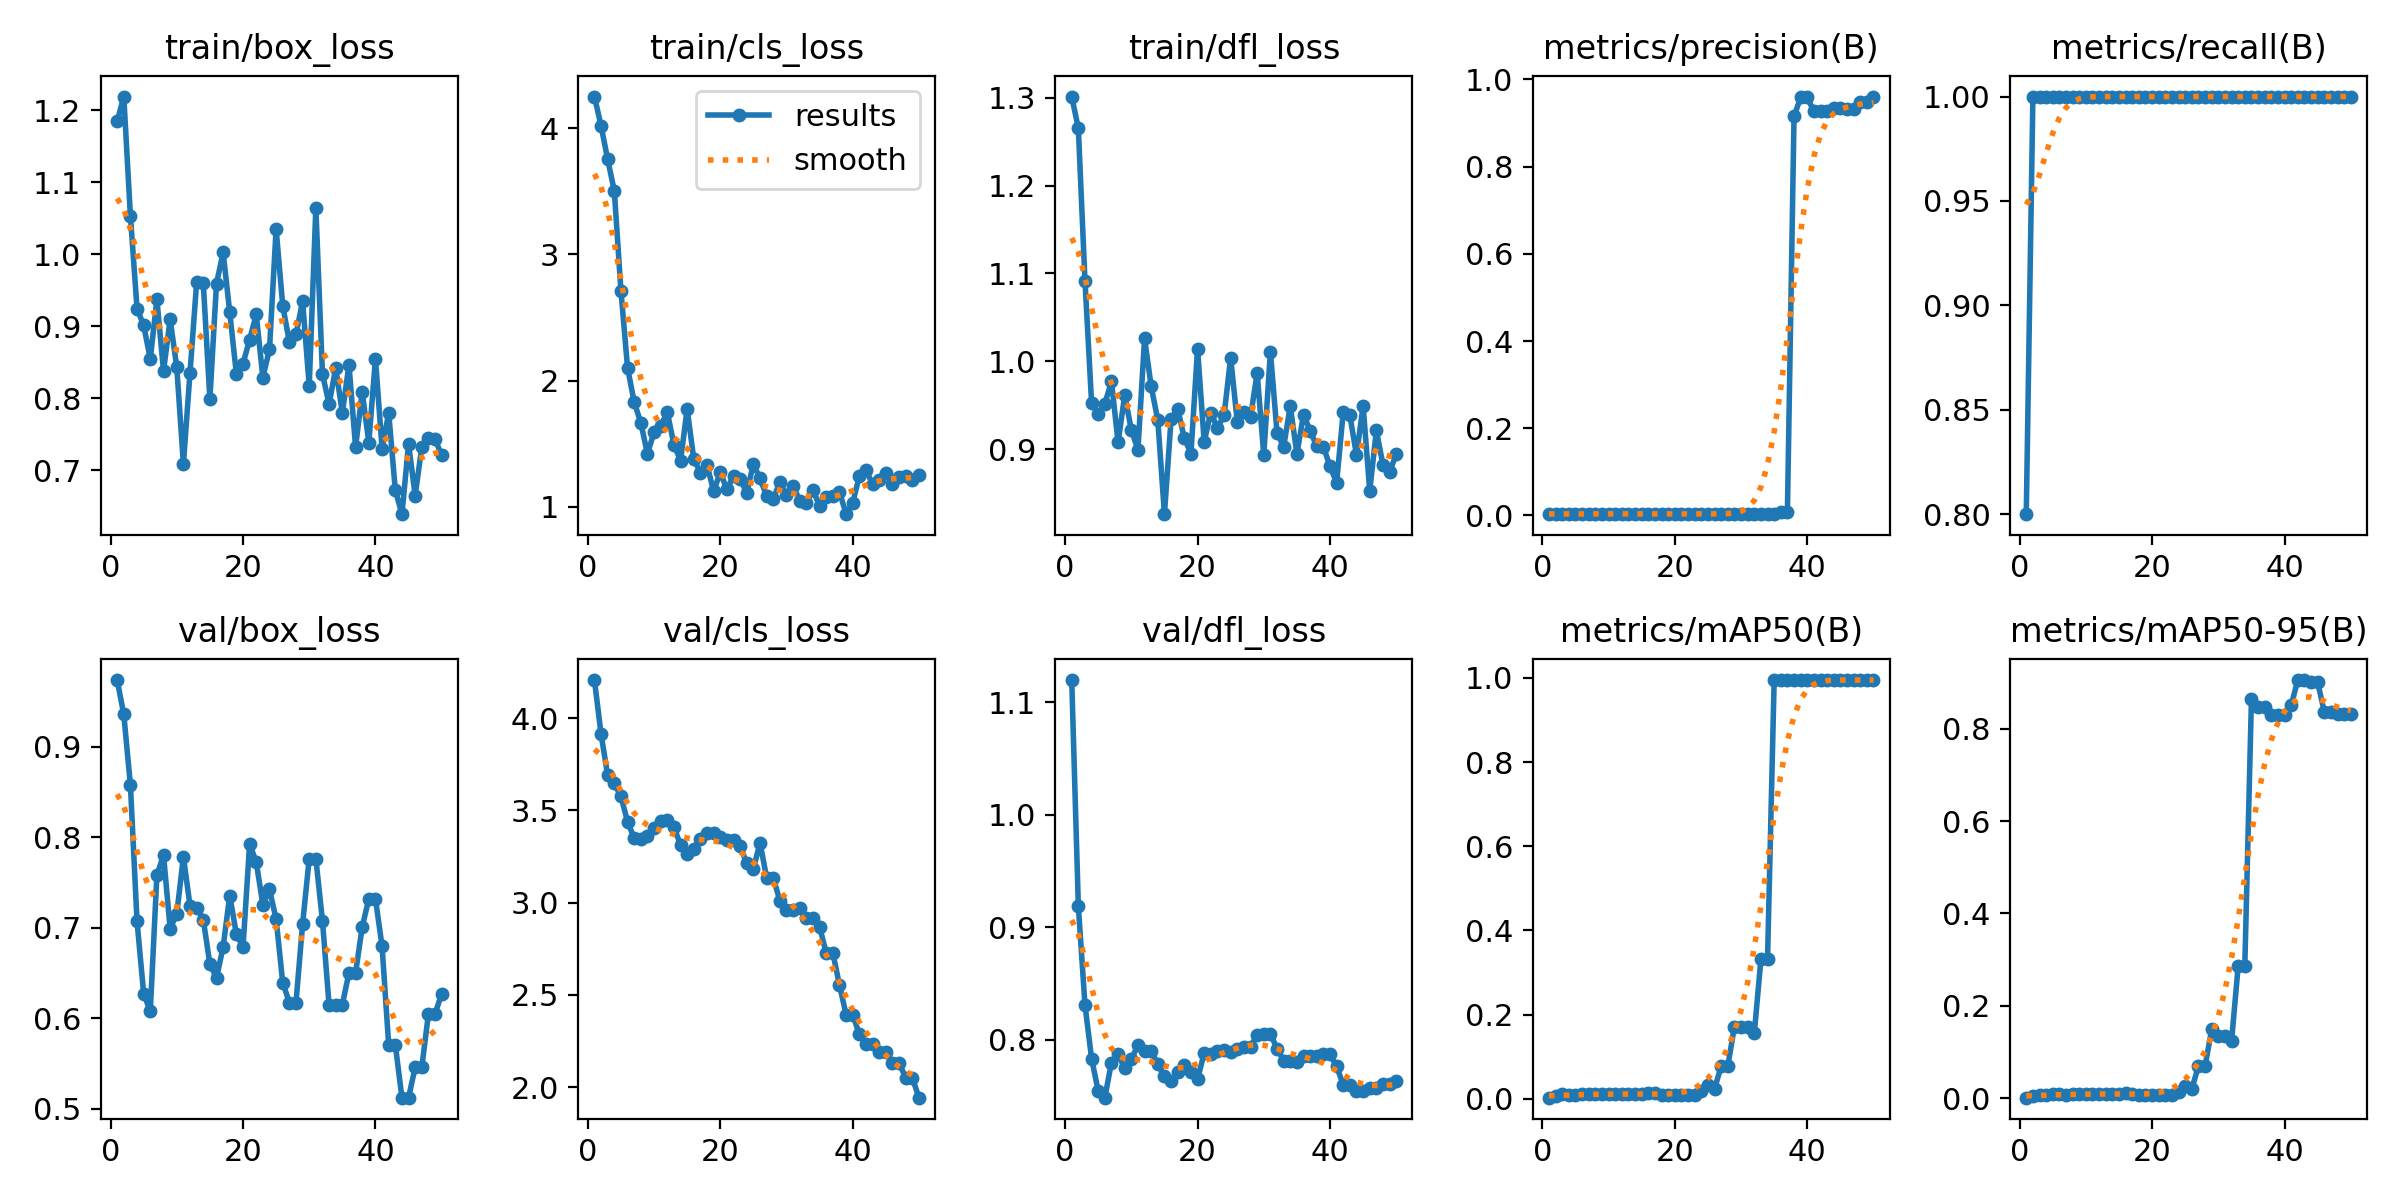

Source data for this figure (header and first rows):
epoch, time, train/box_loss, train/cls_loss, train/dfl_loss, metrics/precision(B), metrics/recall(B), metrics/mAP50(B), metrics/mAP50-95(B), val/box_loss, val/cls_loss, val/dfl_loss, lr/pg0, lr/pg1, lr/pg2
1, 6.752, 1.184, 4.252, 1.301, 0.00267, 0.8, 0.00249, 0.00135, 0.9735, 4.206, 1.12, 2e-05, 2e-05, 2e-05
2, 10.66, 1.219, 4.02, 1.265, 0.00333, 1, 0.0062, 0.00418, 0.9354, 3.914, 0.919, 5.8812e-05, 5.8812e-05, 5.8812e-05
3, 14.44, 1.053, 3.753, 1.092, 0.00333, 1, 0.01013, 0.00756, 0.8573, 3.69, 0.8312, 9.604e-05, 9.604e-05, 9.604e-05
4, 18.25, 0.9244, 3.504, 0.9527, 0.00333, 1, 0.00987, 0.00777, 0.7068, 3.646, 0.7834, 0.0001317, 0.0001317, 0.0001317
5, 22.18, 0.9009, 2.712, 0.9398, 0.00333, 1, 0.00983, 0.00826, 0.6271, 3.575, 0.7546, 0.0001657, 0.0001657, 0.0001657
6, 26.41, 0.8544, 2.101, 0.9519, 0.00333, 1, 0.01011, 0.00843, 0.6075, 3.439, 0.7486, 0.0001982, 0.0001982, 0.0001982
7, 30.62, 0.9369, 1.83, 0.9773, 0.00333, 1, 0.01043, 0.00792, 0.758, 3.349, 0.7798, 0.0002291, 0.0002291, 0.0002291
8, 34.56, 0.8376, 1.666, 0.9079, 0.00333, 1, 0.01052, 0.00848, 0.7801, 3.343, 0.7872, 0.0002584, 0.0002584, 0.0002584
9, 38.51, 0.9093, 1.421, 0.9615, 0.00333, 1, 0.01028, 0.00829, 0.6986, 3.363, 0.7747, 0.0002861, 0.0002861, 0.0002861
10, 42.42, 0.8428, 1.589, 0.9223, 0.00333, 1, 0.0112, 0.00903, 0.7152, 3.405, 0.7826, 0.0003123, 0.0003123, 0.0003123
11, 46.34, 0.7083, 1.641, 0.8995, 0.00333, 1, 0.01123, 0.0092, 0.7782, 3.442, 0.7956, 0.0003368, 0.0003368, 0.0003368
12, 50.25, 0.8353, 1.749, 1.026, 0.00333, 1, 0.0111, 0.0091, 0.724, 3.449, 0.79, 0.0003598, 0.0003598, 0.0003598
13, 54.26, 0.9605, 1.493, 0.9715, 0.00333, 1, 0.01126, 0.00975, 0.7221, 3.409, 0.7901, 0.0003812, 0.0003812, 0.0003812
14, 58.54, 0.96, 1.365, 0.9332, 0.00333, 1, 0.01126, 0.00945, 0.7089, 3.314, 0.7785, 0.000401, 0.000401, 0.000401
15, 62.6, 0.7984, 1.775, 0.8263, 0.00333, 1, 0.01091, 0.00916, 0.6597, 3.264, 0.7677, 0.0004192, 0.0004192, 0.0004192
16, 66.6, 0.9591, 1.378, 0.9341, 0.00333, 1, 0.01283, 0.01047, 0.6443, 3.292, 0.7634, 0.0004359, 0.0004359, 0.0004359
17, 70.54, 1.002, 1.271, 0.9464, 0.00333, 1, 0.01258, 0.01026, 0.6787, 3.343, 0.7711, 0.0004509, 0.0004509, 0.0004509
18, 74.62, 0.9189, 1.332, 0.9128, 0.00333, 1, 0.00966, 0.00792, 0.7354, 3.379, 0.7779, 0.0004644, 0.0004644, 0.0004644
19, 79.05, 0.8337, 1.122, 0.8951, 0.00333, 1, 0.00957, 0.0081, 0.6928, 3.376, 0.7711, 0.0004763, 0.0004763, 0.0004763
20, 83.2, 0.8477, 1.274, 1.015, 0.00333, 1, 0.00926, 0.00754, 0.6782, 3.356, 0.7648, 0.0004866, 0.0004866, 0.0004866
21, 87.26, 0.8812, 1.137, 0.9088, 0.00333, 1, 0.00918, 0.00711, 0.7923, 3.339, 0.7885, 0.0004953, 0.0004953, 0.0004953
22, 91.27, 0.9161, 1.245, 0.9416, 0.00333, 1, 0.00913, 0.00739, 0.7723, 3.337, 0.7878, 0.0005024, 0.0005024, 0.0005024
23, 95.28, 0.8284, 1.217, 0.9246, 0.00333, 1, 0.00933, 0.00735, 0.7254, 3.306, 0.7903, 0.000508, 0.000508, 0.000508
24, 99.13, 0.8678, 1.112, 0.9385, 0.00333, 1, 0.01721, 0.01394, 0.7421, 3.212, 0.7907, 0.0005119, 0.0005119, 0.0005119
25, 103.1, 1.035, 1.339, 1.004, 0.00333, 1, 0.03224, 0.0276, 0.7094, 3.184, 0.7894, 0.0005143, 0.0005143, 0.0005143
26, 107.2, 0.9283, 1.224, 0.9312, 0.00333, 1, 0.02339, 0.02038, 0.6391, 3.325, 0.7917, 0.0005151, 0.0005151, 0.0005151
27, 111.2, 0.8778, 1.085, 0.9429, 0.00333, 1, 0.07766, 0.07005, 0.6172, 3.135, 0.7935, 0.0005143, 0.0005143, 0.0005143
28, 115.2, 0.8883, 1.064, 0.9369, 0.00333, 1, 0.07766, 0.07005, 0.6172, 3.135, 0.7935, 0.0005119, 0.0005119, 0.0005119
29, 119.3, 0.9345, 1.194, 0.9869, 0.00333, 1, 0.1716, 0.1491, 0.704, 3.01, 0.8048, 0.000508, 0.000508, 0.000508
30, 123.6, 0.8168, 1.09, 0.8936, 0.00333, 1, 0.1716, 0.1349, 0.7762, 2.962, 0.8054, 0.0005024, 0.0005024, 0.0005024
31, 127.9, 1.064, 1.166, 1.011, 0.00333, 1, 0.1716, 0.1349, 0.7762, 2.962, 0.8054, 0.0004953, 0.0004953, 0.0004953
32, 132.2, 0.8332, 1.048, 0.9191, 0.00333, 1, 0.1555, 0.1244, 0.7072, 2.972, 0.7923, 0.0004866, 0.0004866, 0.0004866
33, 136.4, 0.7914, 1.026, 0.9029, 0.00333, 1, 0.3317, 0.2866, 0.6142, 2.919, 0.7816, 0.0004763, 0.0004763, 0.0004763
34, 140.5, 0.8419, 1.135, 0.9491, 0.00333, 1, 0.3317, 0.2866, 0.6142, 2.919, 0.7816, 0.0004644, 0.0004644, 0.0004644
35, 144.5, 0.7791, 1.003, 0.895, 0.00333, 1, 0.995, 0.8635, 0.6148, 2.868, 0.7802, 0.000451, 0.000451, 0.000451
36, 148.5, 0.8464, 1.079, 0.9394, 0.00716, 1, 0.995, 0.8475, 0.6501, 2.727, 0.7857, 0.0004359, 0.0004359, 0.0004359
37, 152.5, 0.7318, 1.088, 0.9213, 0.00716, 1, 0.995, 0.8475, 0.6501, 2.727, 0.7857, 0.0004193, 0.0004193, 0.0004193
38, 156.5, 0.8085, 1.119, 0.9033, 0.9151, 1, 0.995, 0.8289, 0.7006, 2.554, 0.7857, 0.0004011, 0.0004011, 0.0004011
39, 160.5, 0.7383, 0.9411, 0.9032, 0.9591, 1, 0.995, 0.8289, 0.7318, 2.393, 0.787, 0.0003813, 0.0003813, 0.0003813
40, 164.4, 0.8547, 1.032, 0.8807, 0.9591, 1, 0.995, 0.8289, 0.7318, 2.393, 0.787, 0.0003599, 0.0003599, 0.0003599
41, 168.3, 0.7299, 1.243, 0.8622, 0.927, 1, 0.995, 0.8505, 0.6792, 2.287, 0.7766, 0.000337, 0.000337, 0.000337
42, 172.2, 0.7793, 1.289, 0.9425, 0.9269, 1, 0.995, 0.9053, 0.5703, 2.232, 0.7601, 0.0003124, 0.0003124, 0.0003124
43, 176, 0.6721, 1.18, 0.9387, 0.9269, 1, 0.995, 0.9053, 0.5703, 2.232, 0.7601, 0.0002863, 0.0002863, 0.0002863
44, 180, 0.6388, 1.215, 0.8935, 0.9343, 1, 0.995, 0.9004, 0.5121, 2.191, 0.7542, 0.0002586, 0.0002586, 0.0002586
45, 184, 0.7362, 1.267, 0.9497, 0.9343, 1, 0.995, 0.9004, 0.5121, 2.191, 0.7542, 0.0002293, 0.0002293, 0.0002293
46, 188.1, 0.6646, 1.181, 0.8527, 0.9326, 1, 0.995, 0.8366, 0.5457, 2.131, 0.7571, 0.0001984, 0.0001984, 0.0001984
47, 192, 0.7324, 1.234, 0.9215, 0.9326, 1, 0.995, 0.8366, 0.5457, 2.131, 0.7571, 0.0001659, 0.0001659, 0.0001659
48, 196, 0.744, 1.241, 0.8824, 0.9488, 1, 0.995, 0.8317, 0.6045, 2.051, 0.7608, 0.0001319, 0.0001319, 0.0001319
49, 199.9, 0.7425, 1.215, 0.8746, 0.9488, 1, 0.995, 0.8317, 0.6045, 2.051, 0.7608, 9.6224e-05, 9.6224e-05, 9.6224e-05
50, 203.8, 0.7208, 1.253, 0.8943, 0.9609, 1, 0.995, 0.8317, 0.627, 1.943, 0.7631, 5.9004e-05, 5.9004e-05, 5.9004e-05
